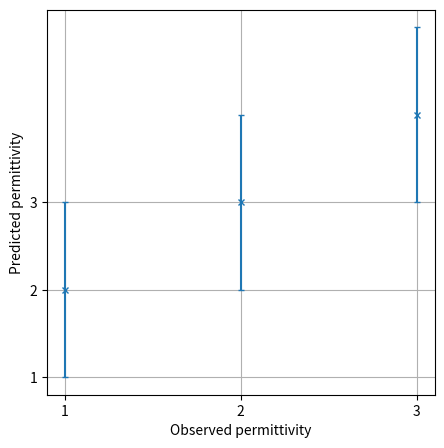

Here is the Python script that generated this plot:
import numpy as np;

np.random.seed(42)
import matplotlib.pyplot as plt


def plot_error_bars(x, y, y_error,
                    output_file_name: str = 'test',
                    file_type: str = 'svg',
                    fig_size: int = 25,
                    font_size: int = 25,
                    save_fig: bool = False,
                    show_fig: bool = True):
    fig, ax = plt.subplots(figsize=(5, 5))
    plt.errorbar(x, y, yerr=y_error,
                 capsize=2,
                 marker="x", markersize=4,
                 linestyle="none",
                 markeredgewidth=1)
    plt.xlabel("Observed permittivity")
    plt.ylabel("Predicted permittivity")

    plt.grid()
    plt.xticks(np.linspace(min(x), max(x), len(x)))
    plt.yticks(np.linspace(min(x), max(x), len(x)))
    if save_fig:
        plt.savefig(f'{output_file_name}.{file_type}', format=file_type, dpi=300)
    if show_fig:
        plt.show()


if __name__ == "__main__":
    x = [1, 2, 3]
    y = [2, 3, 4]
    error = [1, 1, 1]
    plot_error_bars(x, y, error)
